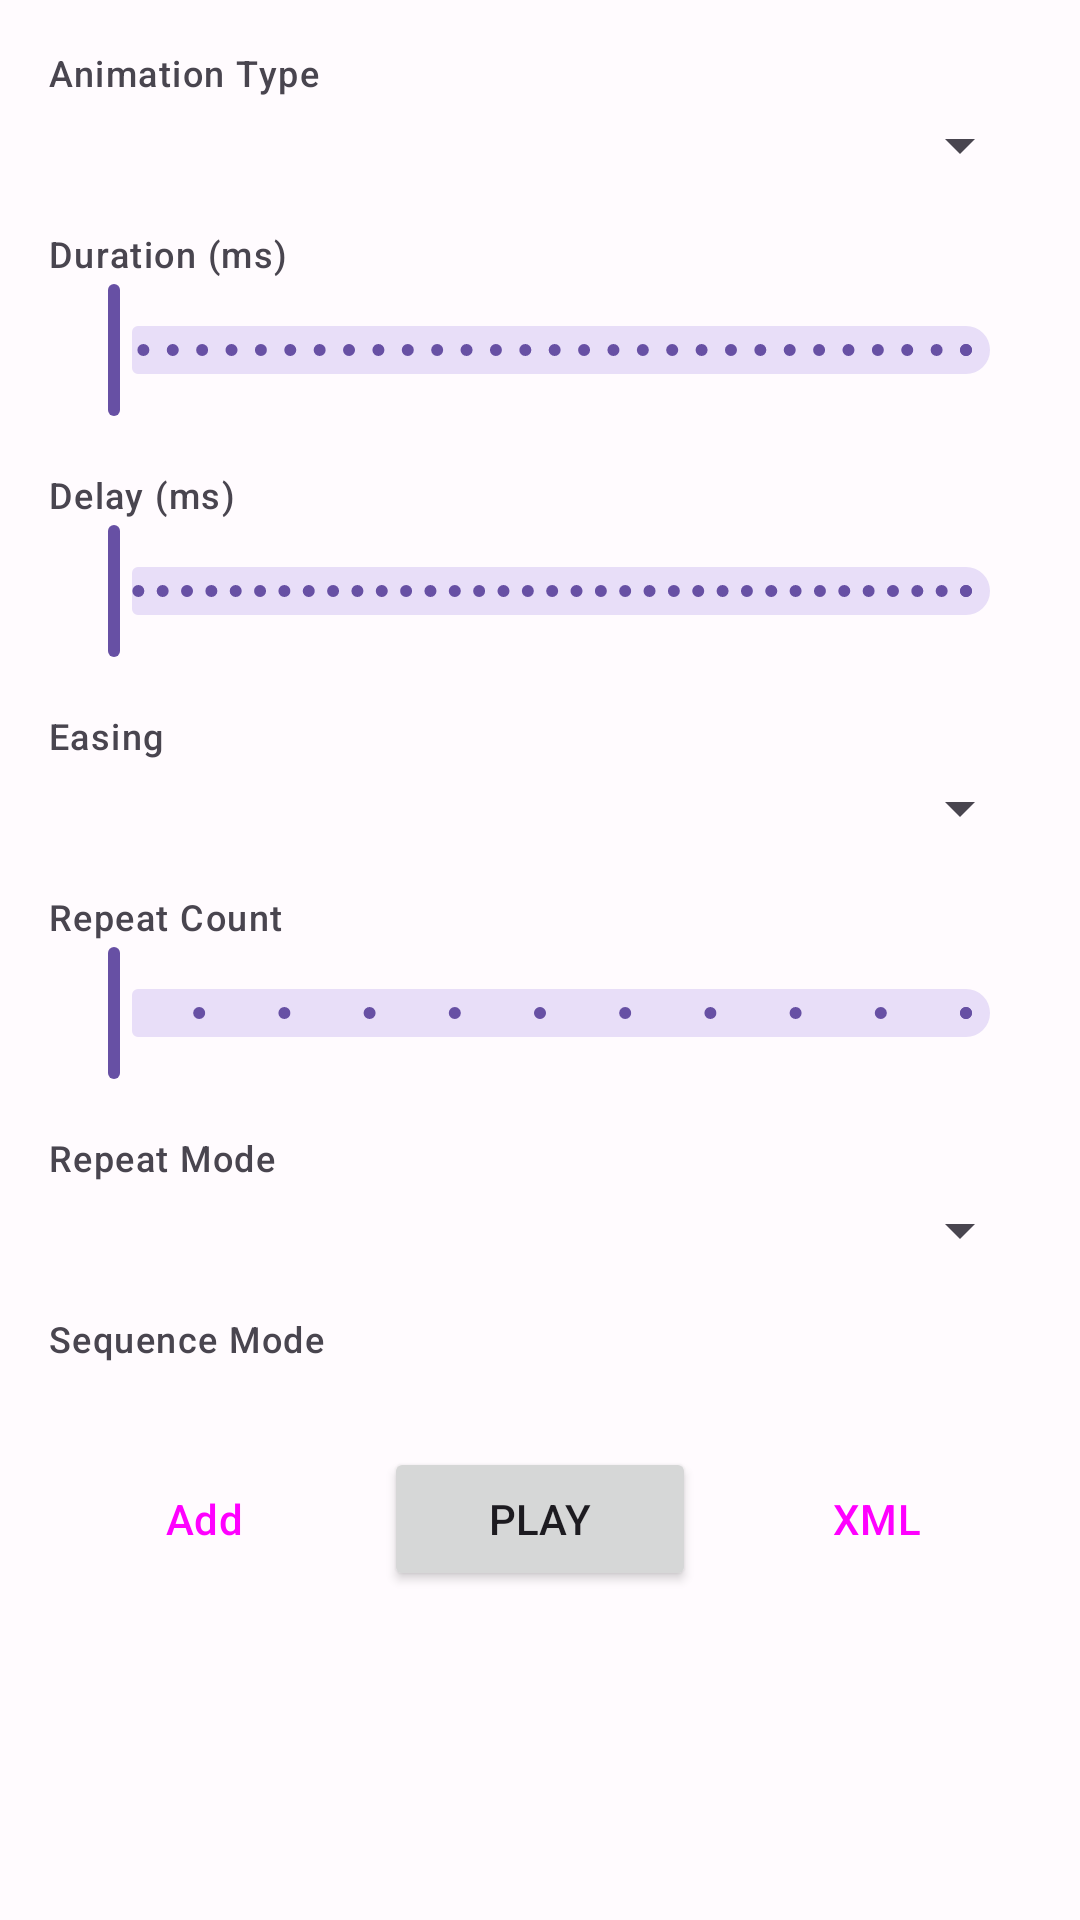

Layout XML and referenced resources for this Android screen:
<!-- AndroidManifest.xml: application theme Theme.VisualUIBuilder -->
<!-- res/layout/tab_properties_animation.xml -->
<?xml version="1.0" encoding="utf-8"?>
<androidx.core.widget.NestedScrollView xmlns:android="http://schemas.android.com/apk/res/android"
    xmlns:app="http://schemas.android.com/apk/res-auto"
    android:layout_width="match_parent"
    android:layout_height="match_parent"
    android:padding="16dp">

    <LinearLayout
        android:layout_width="match_parent"
        android:layout_height="wrap_content"
        android:orientation="vertical">

        <TextView
            android:layout_width="wrap_content"
            android:layout_height="wrap_content"
            android:text="Animation Type"
            android:textAppearance="?attr/textAppearanceLabelMedium" />

        <Spinner
            android:id="@+id/spinnerAnimType"
            android:layout_width="match_parent"
            android:layout_height="wrap_content"
            android:layout_marginTop="4dp" />

        <TextView
            android:layout_width="wrap_content"
            android:layout_height="wrap_content"
            android:layout_marginTop="16dp"
            android:text="@string/anim_duration"
            android:textAppearance="?attr/textAppearanceLabelMedium" />

        <com.google.android.material.slider.Slider
            android:id="@+id/sliderDuration"
            android:layout_width="match_parent"
            android:layout_height="wrap_content"
            android:valueFrom="100"
            android:valueTo="3000"
            android:stepSize="100" />

        <TextView
            android:layout_width="wrap_content"
            android:layout_height="wrap_content"
            android:layout_marginTop="16dp"
            android:text="@string/anim_delay"
            android:textAppearance="?attr/textAppearanceLabelMedium" />

        <com.google.android.material.slider.Slider
            android:id="@+id/sliderDelay"
            android:layout_width="match_parent"
            android:layout_height="wrap_content"
            android:valueFrom="0"
            android:valueTo="2000"
            android:stepSize="50" />

        <TextView
            android:layout_width="wrap_content"
            android:layout_height="wrap_content"
            android:layout_marginTop="16dp"
            android:text="@string/anim_interpolator"
            android:textAppearance="?attr/textAppearanceLabelMedium" />

        <Spinner
            android:id="@+id/spinnerInterpolator"
            android:layout_width="match_parent"
            android:layout_height="wrap_content"
            android:layout_marginTop="4dp" />

        <TextView
            android:layout_width="wrap_content"
            android:layout_height="wrap_content"
            android:layout_marginTop="16dp"
            android:text="@string/anim_repeat_count"
            android:textAppearance="?attr/textAppearanceLabelMedium" />

        <com.google.android.material.slider.Slider
            android:id="@+id/sliderRepeatCount"
            android:layout_width="match_parent"
            android:layout_height="wrap_content"
            android:valueFrom="0"
            android:valueTo="10"
            android:stepSize="1" />

        <TextView
            android:layout_width="wrap_content"
            android:layout_height="wrap_content"
            android:layout_marginTop="16dp"
            android:text="@string/anim_repeat_mode"
            android:textAppearance="?attr/textAppearanceLabelMedium" />

        <Spinner
            android:id="@+id/spinnerRepeatMode"
            android:layout_width="match_parent"
            android:layout_height="wrap_content"
            android:layout_marginTop="4dp" />

        <TextView
            android:layout_width="wrap_content"
            android:layout_height="wrap_content"
            android:layout_marginTop="16dp"
            android:text="Sequence Mode"
            android:textAppearance="?attr/textAppearanceLabelMedium" />

        <com.google.android.material.button.MaterialButtonToggleGroup
            android:id="@+id/toggleSequenceMode"
            android:layout_width="match_parent"
            android:layout_height="wrap_content"
            android:layout_marginTop="4dp"
            app:singleSelection="true">

            <Button
                android:id="@+id/btnSequential"
                style="@style/Widget.Material3.Button.OutlinedButton"
                android:layout_width="0dp"
                android:layout_height="wrap_content"
                android:layout_weight="1"
                android:text="@string/anim_sequence" />

            <Button
                android:id="@+id/btnParallel"
                style="@style/Widget.Material3.Button.OutlinedButton"
                android:layout_width="0dp"
                android:layout_height="wrap_content"
                android:layout_weight="1"
                android:text="@string/anim_parallel" />
        </com.google.android.material.button.MaterialButtonToggleGroup>

        <LinearLayout
            android:layout_width="match_parent"
            android:layout_height="wrap_content"
            android:layout_marginTop="24dp"
            android:orientation="horizontal">

            <Button
                android:id="@+id/btnAddAnimation"
                style="@style/Widget.Material3.Button.TonalButton"
                android:layout_width="0dp"
                android:layout_height="wrap_content"
                android:layout_weight="1"
                android:layout_marginEnd="8dp"
                android:text="Add" />

            <Button
                android:id="@+id/btnPlay"
                android:layout_width="0dp"
                android:layout_height="wrap_content"
                android:layout_weight="1"
                android:layout_marginEnd="8dp"
                android:text="Play" />

            <Button
                android:id="@+id/btnExportAnimXml"
                style="@style/Widget.Material3.Button.OutlinedButton"
                android:layout_width="0dp"
                android:layout_height="wrap_content"
                android:layout_weight="1"
                android:text="XML" />
        </LinearLayout>

    </LinearLayout>
</androidx.core.widget.NestedScrollView>
<!-- resources referenced by this layout -->
<resources>
  <string name="anim_delay">Delay (ms)</string>
  <string name="anim_duration">Duration (ms)</string>
  <string name="anim_interpolator">Easing</string>
  <string name="anim_parallel">Parallel</string>
  <string name="anim_repeat_count">Repeat Count</string>
  <string name="anim_repeat_mode">Repeat Mode</string>
  <string name="anim_sequence">Sequence</string>
  <style name="Theme.VisualUIBuilder" parent="Theme.Material3.DayNight.NoActionBar">
          <item name="android:statusBarColor" tools:targetApi="l">@android:color/transparent</item>
          <item name="android:navigationBarColor">@android:color/transparent</item>
          <item name="android:windowLightStatusBar" tools:targetApi="m">true</item>
          <item name="colorPrimary">@color/md_primary</item>
          <item name="colorOnPrimary">@color/md_on_primary</item>
          <item name="colorPrimaryContainer">@color/md_primary_container</item>
          <item name="colorOnPrimaryContainer">@color/md_on_primary_container</item>
          <item name="colorSecondary">@color/md_secondary</item>
          <item name="colorOnSecondary">@color/md_on_secondary</item>
          <item name="colorSecondaryContainer">@color/md_secondary_container</item>
          <item name="colorOnSecondaryContainer">@color/md_on_secondary_container</item>
          <item name="colorTertiary">@color/md_tertiary</item>
          <item name="colorOnTertiary">@color/md_on_tertiary</item>
          <item name="colorError">@color/md_error</item>
          <item name="colorOnError">@color/md_on_error</item>
          <item name="android:colorBackground">@color/md_background</item>
          <item name="colorOnBackground">@color/md_on_background</item>
          <item name="colorSurface">@color/md_surface</item>
          <item name="colorOnSurface">@color/md_on_surface</item>
          <item name="colorSurfaceVariant">@color/md_surface_variant</item>
          <item name="colorOnSurfaceVariant">@color/md_on_surface_variant</item>
          <item name="colorOutline">@color/md_outline</item>
          <item name="colorOutlineVariant">@color/md_outline_variant</item>
      </style>
  <color name="md_primary">#6750A4</color>
  <color name="md_on_primary">#FFFFFF</color>
  <color name="md_primary_container">#EADDFF</color>
  <color name="md_on_primary_container">#21005D</color>
  <color name="md_secondary">#625B71</color>
  <color name="md_on_secondary">#FFFFFF</color>
  <color name="md_secondary_container">#E8DEF8</color>
  <color name="md_on_secondary_container">#1D192B</color>
  <color name="md_tertiary">#7D5260</color>
  <color name="md_on_tertiary">#FFFFFF</color>
  <color name="md_error">#B3261E</color>
  <color name="md_on_error">#FFFFFF</color>
  <color name="md_background">#FFFBFE</color>
  <color name="md_on_background">#1C1B1F</color>
  <color name="md_surface">#FFFBFE</color>
  <color name="md_on_surface">#1C1B1F</color>
  <color name="md_surface_variant">#E7E0EC</color>
  <color name="md_on_surface_variant">#49454F</color>
  <color name="md_outline">#79747E</color>
  <color name="md_outline_variant">#CAC4D0</color>
</resources>
